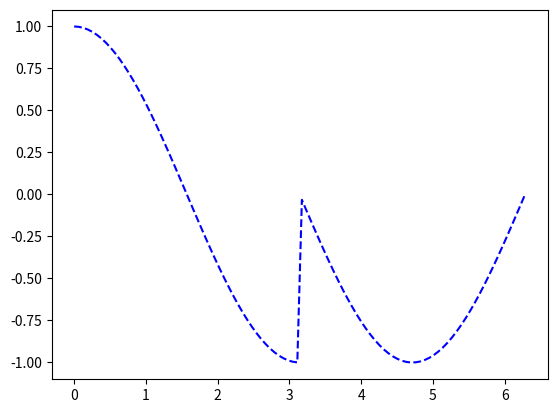

This figure's Python source:
# -*- coding: utf-8 -*-
"""
Created on Thu Nov 18 12:05:24 2021

[redacted]

"""

import numpy as np
import matplotlib.pyplot as plt

x = np.linspace(0, 2 *np.pi, 100)     # 100 = # of points you want in the plot
                                      # linspace makes sure points are evenly spaced and includes and 2pi

yCos = np.cos(x[np.where(x<np.pi)])   # gets index of where x is less than pi
ySin = np.sin(x[np.where(x>=np.pi)])

y = np.append(yCos, ySin)

plt.figure()
plt.plot(x, y, "--b")

